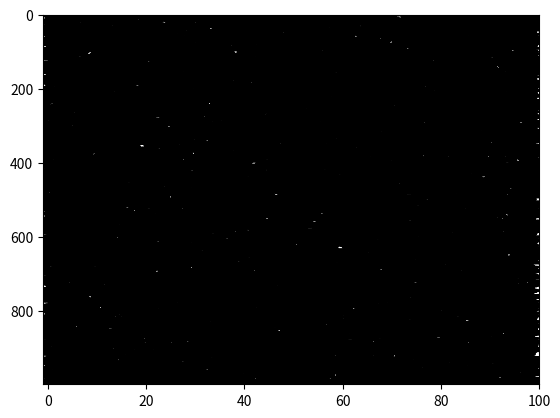

Recreate this plot in Python.
import numpy as np
import matplotlib.pyplot as plt

def insert_zeros(trace, tt=None):
    '''
    Insert zero locations in data trace and tt vector based on linear fit
    '''

    if tt is None:
        tt = np.arange(len(trace))

    # Find zeros
    zc_idx = np.where(np.diff(np.signbit(trace)))[0]
    x1 = tt[zc_idx]
    x2 = tt[zc_idx + 1]
    y1 = trace[zc_idx]
    y2 = trace[zc_idx + 1]
    a = (y2 - y1) / (x2 - x1)
    tt_zero = x1 - y1 / a

    # split tt and trace
    tt_split = np.split(tt, zc_idx + 1)
    trace_split = np.split(trace, zc_idx + 1)
    tt_zi = tt_split[0]
    trace_zi = trace_split[0]

    # insert zeros in tt and trace
    for i in range(len(tt_zero)):
        tt_zi = np.hstack(
            (tt_zi, np.array([tt_zero[i]]), tt_split[i + 1]))
        trace_zi = np.hstack(
            (trace_zi, np.zeros(1), trace_split[i + 1]))

    return trace_zi, tt_zi


def wiggle_input_check(data, tt, xx):
    ''' 
    Helper function for wiggle() and traces() to check input
    '''

    # Input check for data
    if type(data).__module__ != np.__name__:
        raise TypeError("data must be a numpy array")

    if len(data.shape) != 2:
        raise ValueError("data must be a 2D array")

    # Input check for tt
    if tt is None:
        tt = np.arange(data.shape[0])
    
    else:
        if type(tt).__module__ != np.__name__:
            raise TypeError("tt must be a numpy array")
        if len(tt.shape) != 1:
            raise ValueError("tt must be a 1D array")
        if tt.shape[0] != data.shape[0]:
            raise ValueError("tt must have same as data's rows")

    # Input check for xx
    if xx is None:
        xx = np.arange(data.shape[1])
    
    else:
        if type(xx).__module__ != np.__name__:
            raise TypeError("tt must be a numpy array")
        if len(xx.shape) != 1:
            raise ValueError("tt must be a 1D array")
        if tt.shape[0] != data.shape[0]:
            raise ValueError("tt must have same as data's rows")

    # Compute min trace horizontal spacing
    ts = np.min(np.diff(xx))

    # Rescale data
#     data_new = np.zeros((data.shape[0],data.shape[1]))
#     data_new_std = np.zeros((data.shape[1]))

#     for i in range (0,data.shape[1]):
#         data_new_std[i] = np.std(data[:,i], axis=0)
    
#     for j in range (0,data.shape[0]):
#         data_new[j,:] = data[j,:] / data_new_std 
    
#     data = data_new

    return data, tt, xx, ts


def wiggle(data, tt=None, xx=None, color='k'):
    '''
    Wiggle plot of a seismic data section.
    Use the column major order for array as in Fortran to optimal performance.
    The following color abbreviations are supported:
    ==========  ========
    character   color
    ==========  ========
    'b'         blue
    'g'         green
    'r'         red
    'c'         cyan
    'm'         magenta
    'y'         yellow
    'k'         black
    'w'         white
    ==========  ========
    '''

    # Input check
    data, tt, xx, ts = wiggle_input_check(data, tt, xx)

    # Plot data using matplotlib.pyplot
    Ntr = data.shape[1]

    ax = plt.gca()
    for ntr in range(Ntr):
        trace = data[:, ntr]
        offset = xx[ntr]

        trace_zi, tt_zi = insert_zeros(trace, tt)
        ax.fill_betweenx(tt_zi, offset, trace_zi + offset,
                         where=trace_zi >= 0,
                         facecolor=color)
        ax.plot(trace_zi + offset, tt_zi, color)

    ax.set_xlim(xx[0] - ts, xx[-1] + ts)
    ax.set_ylim(tt[0], tt[-1])
    ax.invert_yaxis()


if __name__ == '__main__':
    data = np.random.randn(1000, 100)
    wiggle(data)
    plt.show()